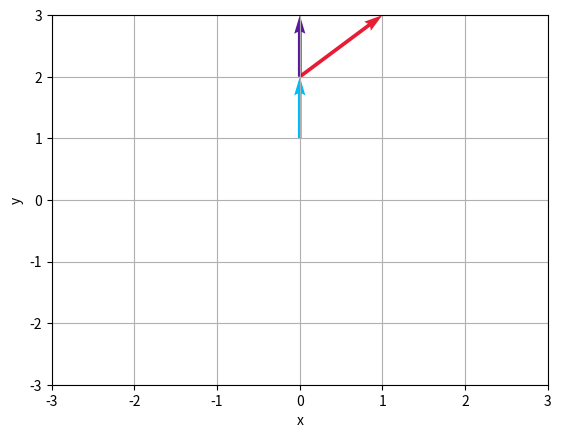

The script that saved this image: (Note: this script raises an exception after producing the figure.)
# [redacted]

# GRAFICADORA DE VECTORES EN EL PLANO
import matplotlib.pyplot as plt
import numpy as np
from mpl_toolkits.mplot3d import Axes3D


class colors:
    def __init__(self):
        self.blue = '#00bbf9'
        self.green = '#38b000'
        self.red = '#e71d36'
        self.purple = '#5a189a'

class vectors_2d():
    def __init__(self,limits):
        self.vectors=[]
        self.limits=limits

    def create_vector(self,p_i,p_f,color):
        self.vectors.append(vector_2d(p_i,p_f,color))
    
    def plot_vectors(self):
        lim_x_i, lim_x_f = self.limits[0]
        lim_y_i, lim_y_f = self.limits[1]
        for vector in self.vectors:
            vector.plot()
        plt.xlabel('x')
        plt.ylabel('y')
        plt.xlim(lim_x_i, lim_x_f)
        plt.ylim(lim_y_i, lim_y_f)
        plt.grid()
        plt.show()

class vectors_3d(vectors_2d):
    def __init__(self,limits):
        super().__init__(limits)

    def create_vector(self,p_i,p_f,color):
        self.vectors.append(vector_3d(p_i,p_f,color))

    def plot_vectors(self):
        lim_x_i, lim_x_f = self.limits[0]
        lim_y_i, lim_y_f = self.limits[1]
        lim_z_i, lim_z_f = self.limits[2]
        fig = plt.figure()
        ax = fig.gca(projection='3d')
        ax.axes.set_xlim3d(left=lim_x_i, right=lim_x_f)
        ax.axes.set_ylim3d(bottom=lim_y_i, top=lim_y_f)
        ax.axes.set_zlim3d(bottom=lim_z_i, top=lim_z_f)
        for vector in self.vectors:
            vector.plot(ax)
        plt.grid()
        plt.show()


class vector_2d():
    def __init__(self, p_i, p_f, color):
        self.p_i = p_i
        self.p_f = p_f
        self.color = color

    def plot(self):
        x_i, y_i = self.p_i
        x_f, y_f = self.p_f
        color = self.color
        plt.quiver(x_i, x_f, y_i, y_f, angles='xy',
                   scale_units='xy', scale=1, color=color)


class vector_3d(vector_2d):
    def __init__(self, p_i, p_f, color):
        super().__init__(p_i, p_f, color)

    def plot(self, ax):
        x_i, y_i, z_i = self.p_i
        x_f, y_f, z_f = self.p_f
        color = self.color
        ax.quiver(x_i, y_i, z_i,
                  x_f, y_f, z_f, length=1, color=color)


colors = colors()
################### GRAFICADOR EN 2D ###################
limits = [[-3, 3], [-3, 3]]
vectors_2d=vectors_2d(limits)
vector1 = vectors_2d.create_vector([0, 0], [1, 1], colors.blue)
vector2 = vectors_2d.create_vector([0, 1], [2, 1], colors.red)
vector3 = vectors_2d.create_vector([0, 0], [2, 1], colors.purple)
vectors_2d.plot_vectors()

################### GRAFICADOR EN 3D ###################
limits = [[-3, 3], [-3, 3], [-3, 3]]
vectors_3d=vectors_3d(limits)
vector1 = vectors_3d.create_vector([0, 0, 0], [1, 1, 1],    colors.blue)
vector2 = vectors_3d.create_vector([0, 0, 0], [2, 0, 0],    colors.green)
vector3 = vectors_3d.create_vector([0, 0, 0], [-1, -1, -1], colors.red)
vectors_3d.plot_vectors()
#########################################################################